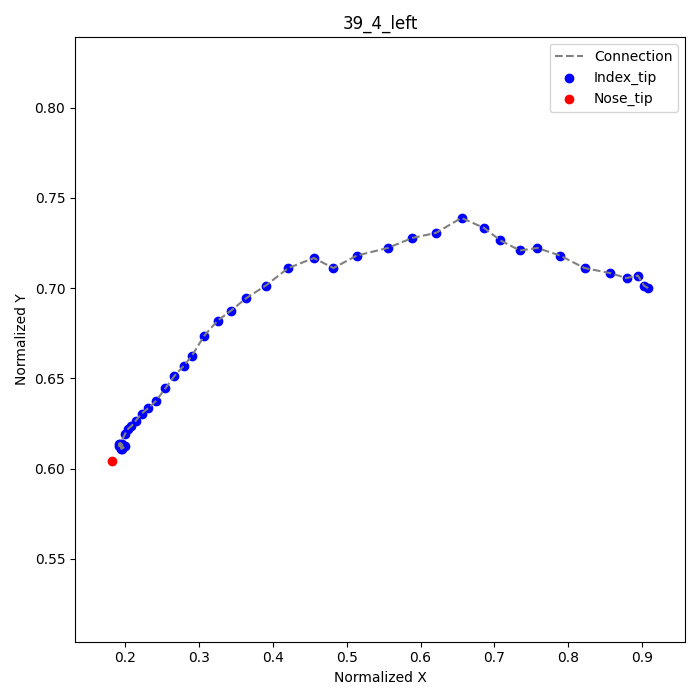

The table this chart was drawn from, first rows:
frame, index_tip_x, index_tip_y, nose_tip_x, nose_tip_y
1, 0.9083, 0.7, 0.1819, 0.6042
2, 0.9028, 0.7014, , 
3, 0.8944, 0.7069, , 
4, 0.8792, 0.7056, , 
5, 0.8569, 0.7083, , 
6, 0.8222, 0.7111, , 
7, 0.7889, 0.7181, , 
8, 0.7583, 0.7222, , 
9, 0.7347, 0.7208, , 
10, 0.7083, 0.7264, , 
11, 0.6861, 0.7333, , 
12, 0.6556, 0.7389, , 
13, 0.6208, 0.7306, , 
14, 0.5889, 0.7278, , 
15, 0.5556, 0.7222, , 
16, 0.5139, 0.7181, , 
17, 0.4819, 0.7111, , 
18, 0.4556, 0.7167, , 
19, 0.4208, 0.7111, , 
20, 0.3903, 0.7014, , 
21, 0.3639, 0.6944, , 
22, 0.3431, 0.6875, , 
23, 0.325, 0.6819, , 
24, 0.3069, 0.6736, , 
25, 0.2903, 0.6625, , 
26, 0.2792, 0.6569, , 
27, 0.2667, 0.6514, , 
28, 0.2542, 0.6444, , 
29, 0.2417, 0.6375, , 
30, 0.2306, 0.6333, , 
31, 0.2222, 0.6306, , 
32, 0.2139, 0.6264, , 
33, 0.2083, 0.6236, , 
34, 0.2042, 0.6222, , 
35, 0.2, 0.6194, , 
36, 0.1917, 0.6125, , 
37, 0.1917, 0.6139, , 
38, 0.1931, 0.6125, , 
39, 0.1931, 0.6139, , 
40, 0.1944, 0.6111, , 
41, 0.1958, 0.6139, , 
42, 0.1958, 0.6111, , 
43, 0.2, 0.6125, , 
